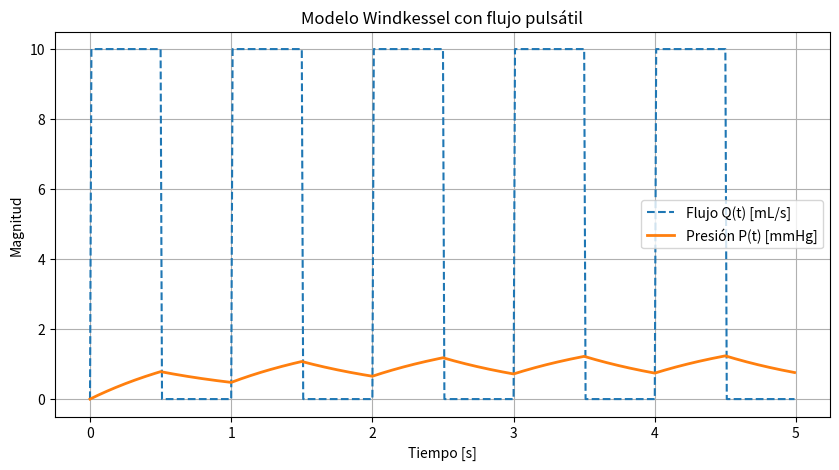

Here is the Python script that generated this plot:
#!/usr/bin/env python3
# -*- coding: utf-8 -*-
"""
Created on Sat Sep  6 12:07:41 2025

@author: milenawaichnan
"""

import numpy as np
import matplotlib.pyplot as plt

# Parámetros fisiológicos
C = 5.0       # mL/mmHg
R = 0.2       # mmHg·s/mL
Ts = 0.01     # paso temporal [s]
T_total = 5   # tiempo total [s] para varios latidos
N = int(T_total / Ts)

# Señal de entrada: flujo Q(t) pulsátil (simula 1 Hz, 60 latidos/min)
f_heart = 1.0  # Hz
t = np.arange(N) * Ts
Q = 10 * (np.sin(2 * np.pi * f_heart * t) > 0)  # tren de pulsos

# Inicialización de presión
P = np.zeros(N)
P[0] = 0  # condición inicial

# Coeficientes para Backward Euler
alpha = C / Ts
den = alpha + 1/R

# Iteración recursiva (Backward Euler)
for n in range(1, N):
    P[n] = (alpha * P[n-1] + Q[n]) / den

# Graficar resultados
plt.figure(figsize=(10,5))
plt.plot(t, Q, label="Flujo Q(t) [mL/s]", linestyle="--")
plt.plot(t, P, label="Presión P(t) [mmHg]", linewidth=2)
plt.xlabel("Tiempo [s]")
plt.ylabel("Magnitud")
plt.title("Modelo Windkessel con flujo pulsátil")
plt.legend()
plt.grid(True)
plt.show()
